Photos from the image-classification dataset "Augmented" in the GitHub repository Leo-Thomas/K-Pipelines. Its 2 classes are: corrosion, no corrosion.

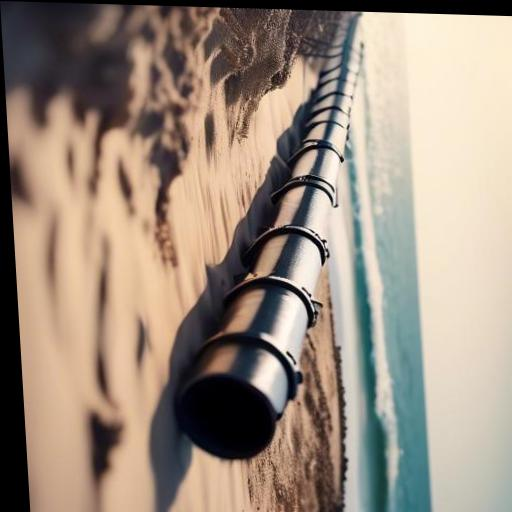
Label: no corrosion

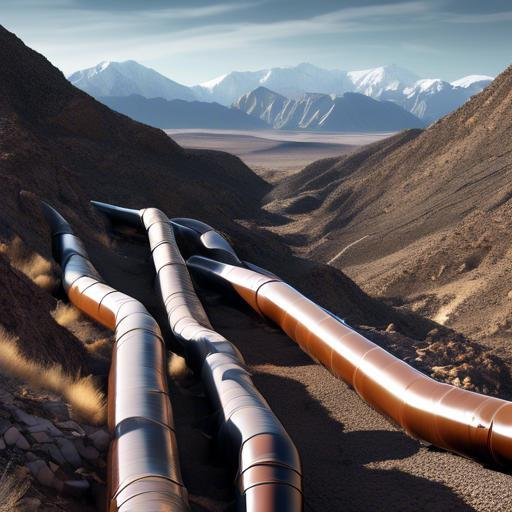
Label: no corrosion

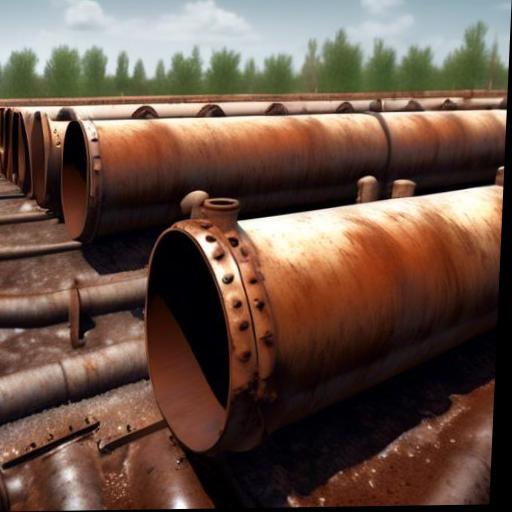
Label: corrosion

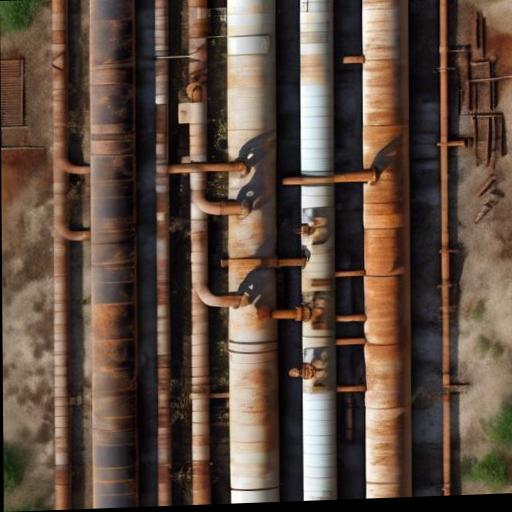
Label: corrosion

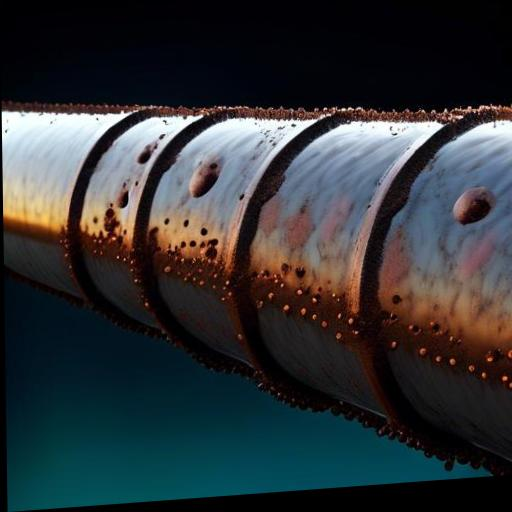
Label: corrosion

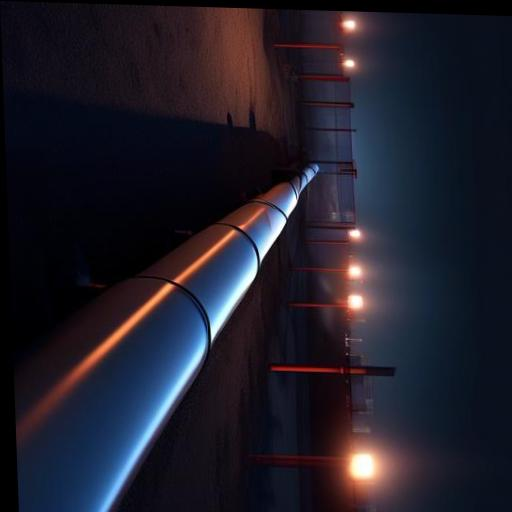
Label: no corrosion
